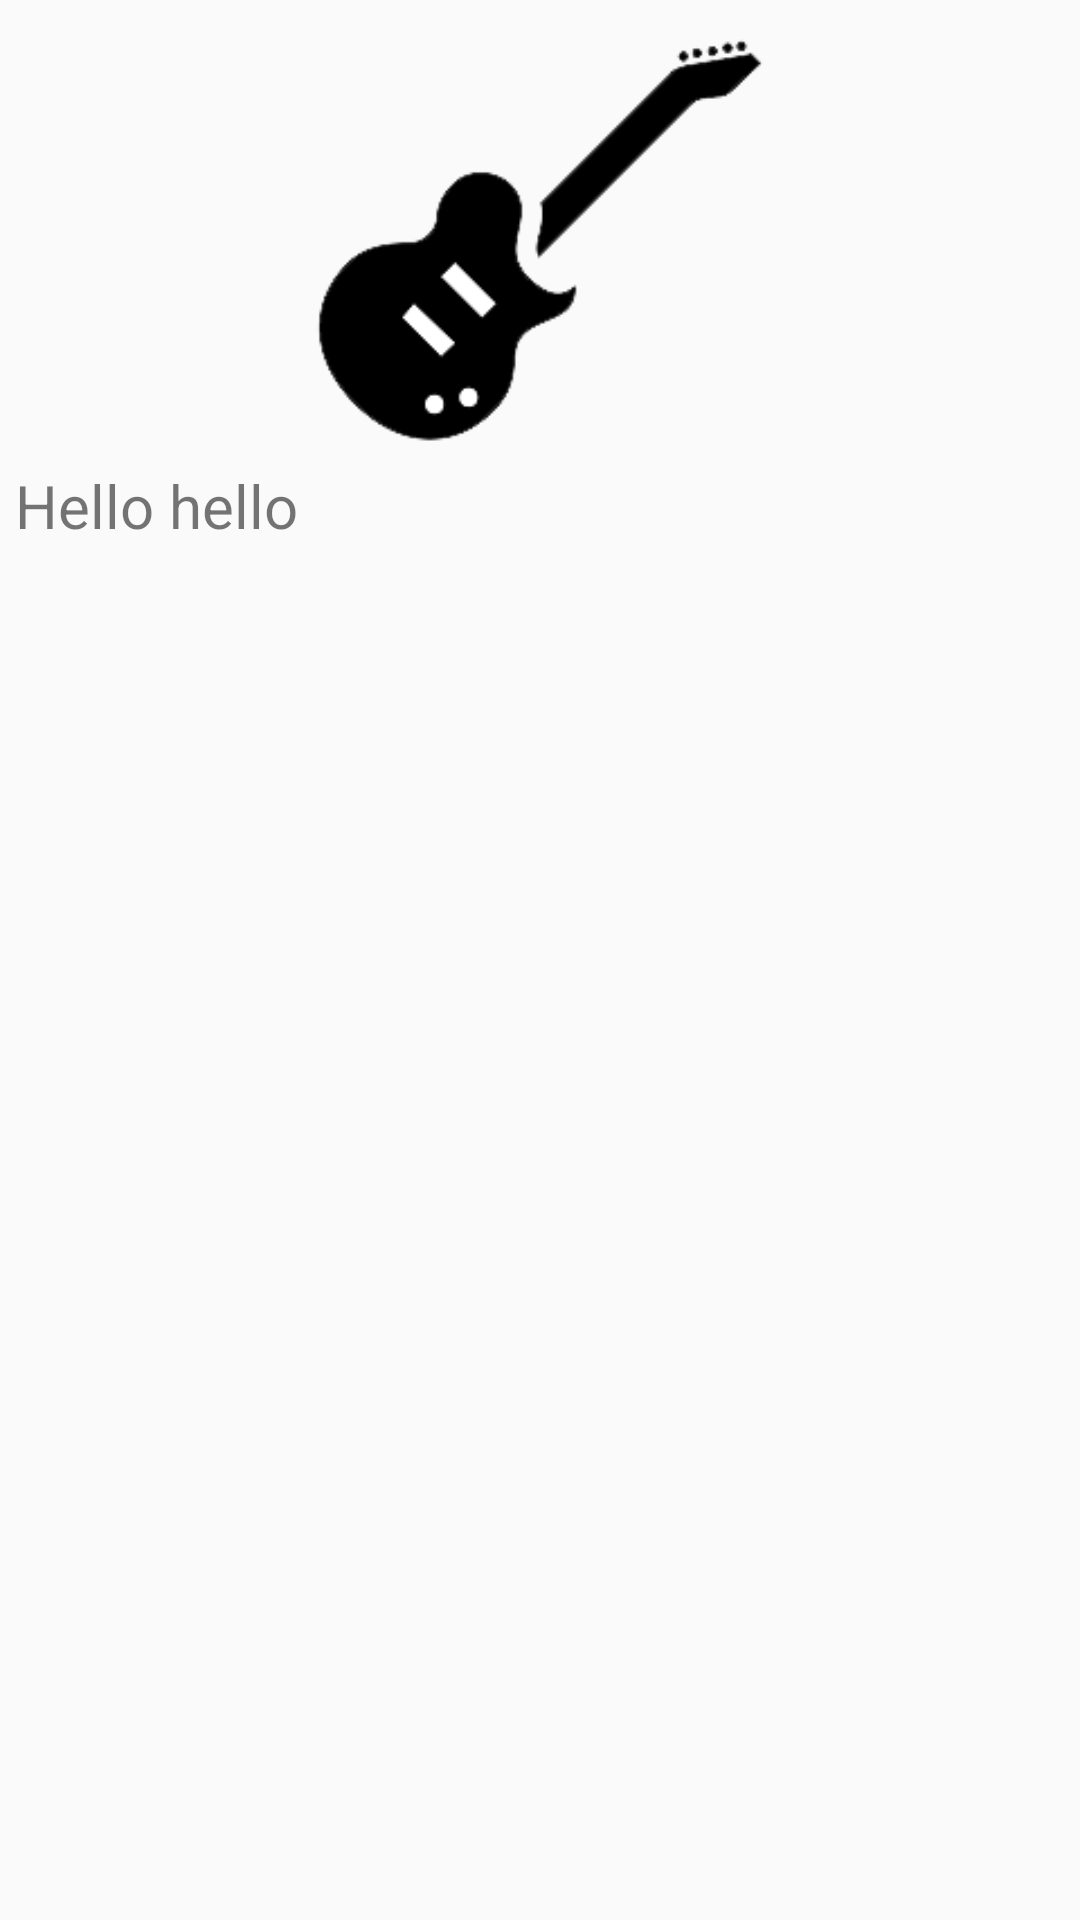

Produce the Android XML layout that renders to this screen, including the resource entries it uses.
<!-- AndroidManifest.xml: application theme AppTheme -->
<!-- res/layout/activity_about.xml -->
<?xml version="1.0" encoding="utf-8"?>
<ScrollView xmlns:android="http://schemas.android.com/apk/res/android"
    xmlns:tools="http://schemas.android.com/tools"
    android:id="@+id/activity_about"
    android:layout_width="match_parent"
    android:layout_height="match_parent"
    android:layout_marginBottom="10dp"
    android:padding="5dp"
    android:scrollbars="none"
    tools:context="com.example.kcube.guitarcrazy.AboutActivity">

    <LinearLayout
        android:layout_width="match_parent"
        android:layout_height="wrap_content"
        android:orientation="vertical">

        <ImageView
            android:layout_width="150dp"
            android:layout_height="150dp"
            android:layout_gravity="center"
            android:src="@drawable/guitar" />

        <TextView
            android:id="@+id/aboutTV"
            android:layout_width="match_parent"
            android:layout_height="match_parent"
            android:text="Hello hello"
            android:textSize="20sp" />

    </LinearLayout>
</ScrollView>
<!-- resources referenced by this layout -->
<resources>
  <!-- drawable guitar: png bitmap (drawable, 4966 bytes) -->
  <style name="AppTheme" parent="Theme.AppCompat.Light.DarkActionBar">
          
          <item name="colorPrimary">@color/colorPrimary</item>
          <item name="colorPrimaryDark">@color/colorPrimaryDark</item>
          <item name="colorAccent">@color/colorAccent</item>
      </style>
  <color name="colorPrimary">#DF992F</color>
  <color name="colorPrimaryDark">#916421</color>
  <color name="colorAccent">#FFAB40</color>
</resources>
